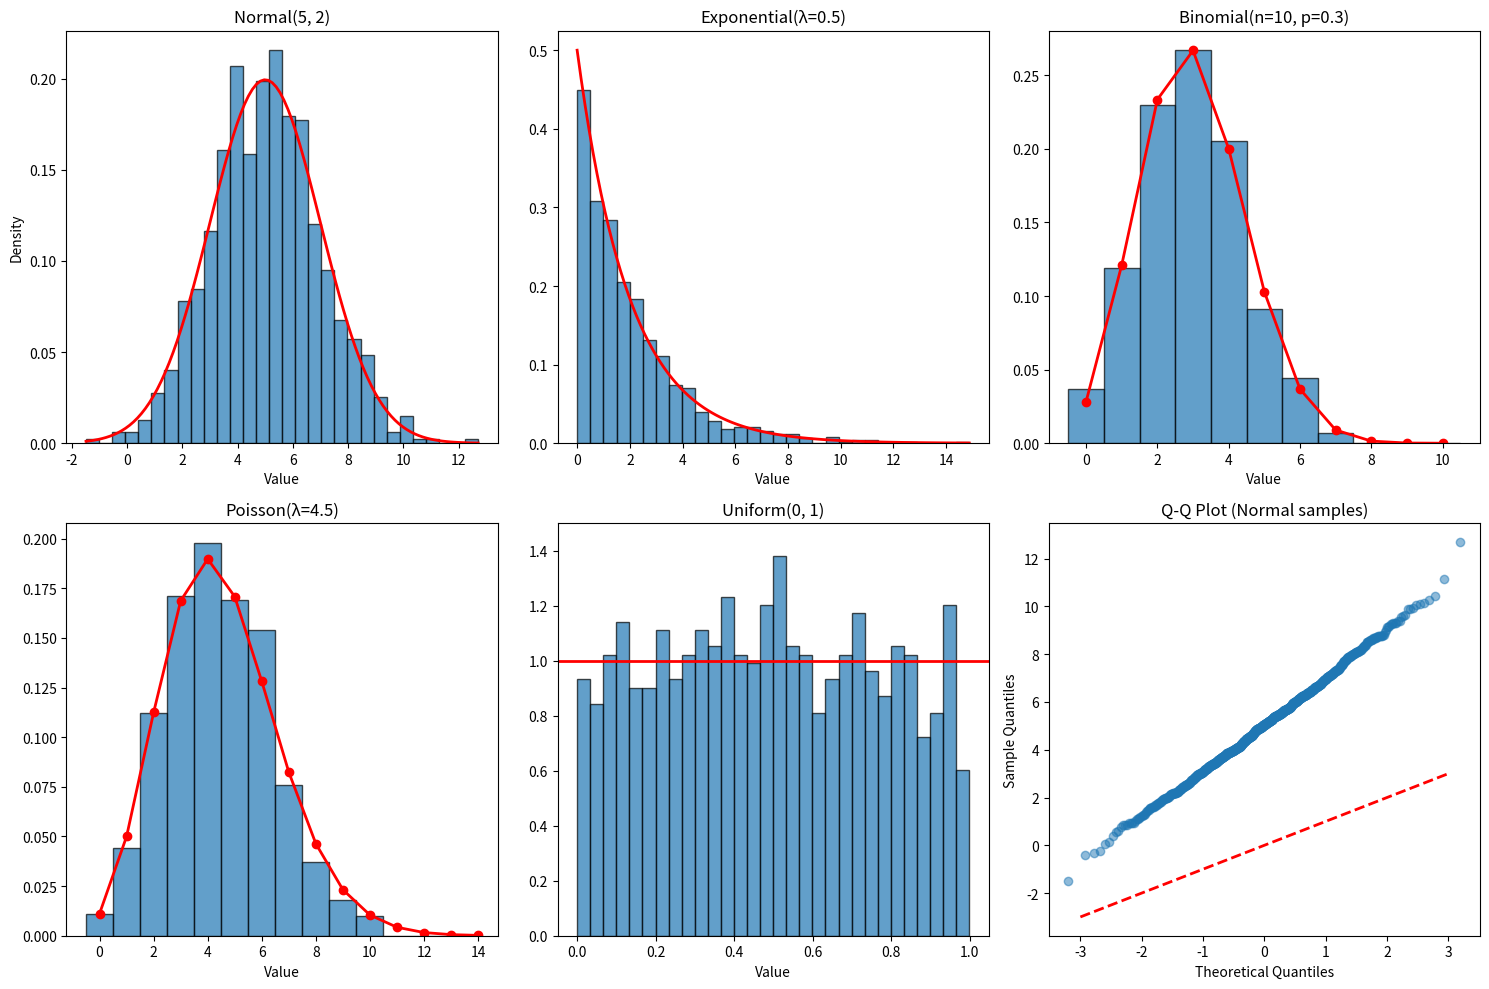

The script that saved this image: (Note: this script raises an exception after producing the figure.)
"""
Distribution Simulation
Simulating random variables from various probability distributions
"""
import numpy as np
import matplotlib.pyplot as plt
from scipy import stats

print("=== Distribution Simulation ===\n")

# Set seed for reproducibility
np.random.seed(42)

# Key Concept: Four types of distribution functions
print("--- Four Distribution Functions ---")
print("1. pdf/pmf (d): Probability density/mass function")
print("2. cdf (p): Cumulative distribution function")
print("3. quantile (q): Inverse CDF (percentile)")
print("4. random (r): Generate random samples\n")

# Example with Normal distribution
print("Example: Normal Distribution N(μ=5, σ=2)")
mu, sigma = 5, 2

x = 6
print(f"\n1. PDF at x={x}: {stats.norm.pdf(x, mu, sigma):.6f}")
print(f"2. CDF P(X ≤ {x}): {stats.norm.cdf(x, mu, sigma):.6f}")
print(f"3. 95th percentile: {stats.norm.ppf(0.95, mu, sigma):.6f}")
print(f"4. Random sample (n=5): {stats.norm.rvs(mu, sigma, size=5)}")

# Common distributions and their simulation
print("\n--- Simulating Common Distributions ---\n")

n_samples = 1000

# 1. Normal
normal_samples = np.random.normal(mu, sigma, n_samples)
print(f"1. Normal(5, 2): mean={np.mean(normal_samples):.3f}, std={np.std(normal_samples):.3f}")

# 2. Exponential
exp_samples = np.random.exponential(scale=2.0, size=n_samples)
print(f"2. Exponential(λ=0.5): mean={np.mean(exp_samples):.3f}")

# 3. Binomial
binom_samples = np.random.binomial(n=10, p=0.3, size=n_samples)
print(f"3. Binomial(n=10, p=0.3): mean={np.mean(binom_samples):.3f}")

# 4. Poisson
poisson_samples = np.random.poisson(lam=4.5, size=n_samples)
print(f"4. Poisson(λ=4.5): mean={np.mean(poisson_samples):.3f}")

# 5. Uniform
uniform_samples = np.random.uniform(0, 1, n_samples)
print(f"5. Uniform(0, 1): mean={np.mean(uniform_samples):.3f}")

# Visualization
fig, axes = plt.subplots(2, 3, figsize=(15, 10))

# Plot 1: Normal
axes[0, 0].hist(normal_samples, bins=30, density=True, alpha=0.7, edgecolor='black')
x_range = np.linspace(normal_samples.min(), normal_samples.max(), 100)
axes[0, 0].plot(x_range, stats.norm.pdf(x_range, mu, sigma), 'r-', linewidth=2)
axes[0, 0].set_title('Normal(5, 2)')
axes[0, 0].set_xlabel('Value')
axes[0, 0].set_ylabel('Density')

# Plot 2: Exponential
axes[0, 1].hist(exp_samples, bins=30, density=True, alpha=0.7, edgecolor='black')
x_range = np.linspace(0, exp_samples.max(), 100)
axes[0, 1].plot(x_range, stats.expon.pdf(x_range, scale=2.0), 'r-', linewidth=2)
axes[0, 1].set_title('Exponential(λ=0.5)')
axes[0, 1].set_xlabel('Value')

# Plot 3: Binomial
axes[0, 2].hist(binom_samples, bins=range(12), density=True, alpha=0.7, edgecolor='black', align='left')
x_vals = range(11)
axes[0, 2].plot(x_vals, stats.binom.pmf(x_vals, 10, 0.3), 'ro-', linewidth=2)
axes[0, 2].set_title('Binomial(n=10, p=0.3)')
axes[0, 2].set_xlabel('Value')

# Plot 4: Poisson
axes[1, 0].hist(poisson_samples, bins=range(15), density=True, alpha=0.7, edgecolor='black', align='left')
x_vals = range(15)
axes[1, 0].plot(x_vals, stats.poisson.pmf(x_vals, 4.5), 'ro-', linewidth=2)
axes[1, 0].set_title('Poisson(λ=4.5)')
axes[1, 0].set_xlabel('Value')

# Plot 5: Uniform
axes[1, 1].hist(uniform_samples, bins=30, density=True, alpha=0.7, edgecolor='black')
axes[1, 1].axhline(y=1, color='r', linewidth=2)
axes[1, 1].set_title('Uniform(0, 1)')
axes[1, 1].set_xlabel('Value')
axes[1, 1].set_ylim([0, 1.5])

# Plot 6: Q-Q plot for normality check
axes[1, 2].scatter(*stats.probplot(normal_samples, dist="norm")[0], alpha=0.5)
axes[1, 2].plot([-3, 3], [-3, 3], 'r--', linewidth=2)
axes[1, 2].set_title('Q-Q Plot (Normal samples)')
axes[1, 2].set_xlabel('Theoretical Quantiles')
axes[1, 2].set_ylabel('Sample Quantiles')

plt.tight_layout()
plt.savefig('/home/<user>/pdfs/notes/statisticalComputingAndReporting/groupWork/answers/10.Simulation/distribution_simulation.png', dpi=150)
print("\nVisualization saved as distribution_simulation.png")
plt.close()
